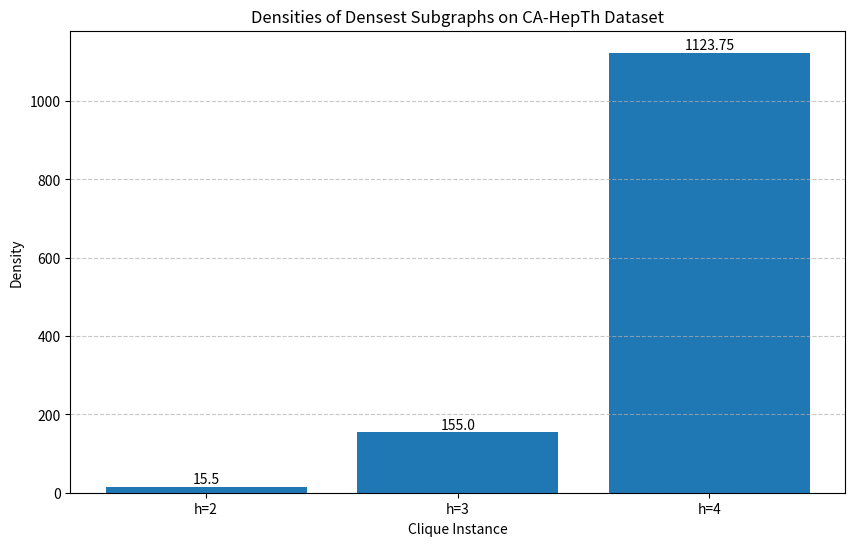

Here is the Python script that generated this plot:
import matplotlib.pyplot as plt
import numpy as np

# Data for the bars
labels = ['h=2', 'h=3', 'h=4']
values = [15.5, 155, 1123.75]
plt.figure(figsize=(10, 6))
bars = plt.bar(labels, values)

# Add value labels on top of each bar
for bar in bars:
    height = bar.get_height()
    plt.text(bar.get_x() + bar.get_width()/2., height,
             f'{height}',
             ha='center', va='bottom')

# Customize the plot
plt.title('Densities of Densest Subgraphs on CA-HepTh Dataset')
plt.xlabel('Clique Instance')
plt.ylabel('Density')
plt.grid(axis='y', linestyle='--', alpha=0.7)

# Show the plot
plt.show()

